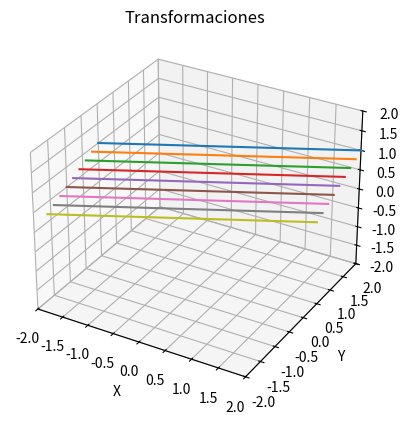

Reproduce this figure in Python. (Note: this script raises an exception after producing the figure.)
import numpy as np
import matplotlib.pyplot as plt
import matplotlib.animation as animation

# steps of iteration
steps = 10
# projection limits
x_inf, x_sup = -2, 2
y_inf, y_sup = -2, 2
z_inf, z_sup = -2, 2
# starting line
p_0 =  np.array([-2, 0, 1, 1])
p_1 =  np.array([ 2, 2, 1, 1])
# the transformation matrix for each step
theta = np.pi / 2 / steps
trans = np.array([
        [1, 0, 0,  0],
        [0, 1, 0,  -2 / steps],
        [0, 0, 1,  -1 / steps],
        [0, 0, 0,  1]])

###############################################################################

def gen_line(step):
    dims = 3
    points = 2
    # line defined by start and end point
    line_data = np.empty((dims, points))
    tmp_0 = np.copy(p_0)
    tmp_1 = np.copy(p_1)
    # one matrix iteration per step
    for _ in range(step):
        tmp_0 = trans @ tmp_0
        tmp_1 = trans @ tmp_1
    # start
    line_data[:, 0] = tmp_0[:3]
    # end
    line_data[:, 1] = tmp_1[:3]
    return line_data

def update_lines(num, data_lines, lines):
    for i in range(num):
        line = lines[i]
        data = data_lines[i]
        line.set_data(data[0:2, :])
        line.set_3d_properties(data[2, :])
    return lines

# Attaching 3D axis to the figure
fig = plt.figure()
ax = fig.add_subplot(projection="3d")

# one line for each step
data = [gen_line(i) for i in range(steps)]
lines = [ax.plot(dat[0, 0:1], dat[1, 0:1], dat[2, 0:1])[0] for dat in data]

# Setting the axes properties
ax.set_xlim3d([x_inf, x_sup])
ax.set_xlabel('X')
ax.set_ylim3d([y_inf, y_sup])
ax.set_ylabel('Y')
ax.set_zlim3d([z_inf, z_sup])
ax.set_zlabel('Z')
ax.set_title('Transformaciones')

# Creating the Animation object
line_ani = animation.FuncAnimation(
    fig, update_lines, steps, fargs=(data, lines), interval=500)

line_ani.save("movie.mp4")

plt.show()

